Dataset: data (GitHub, rishabhbpd/project_rishabh_das). Classes: human, no human.

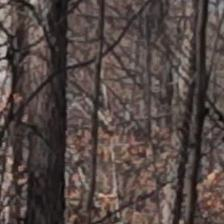
Label: no human

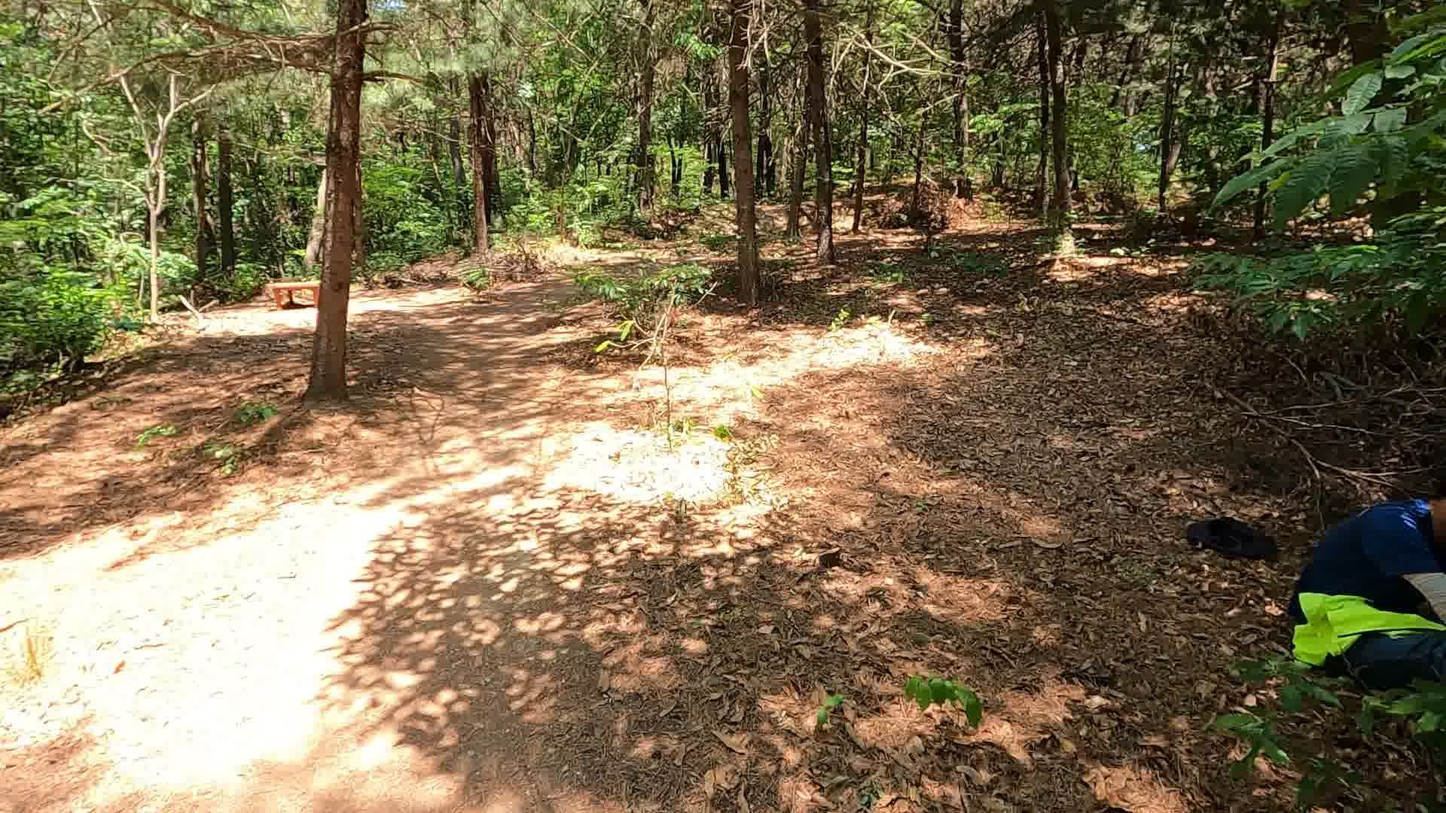
Label: human

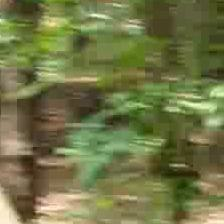
Label: no human

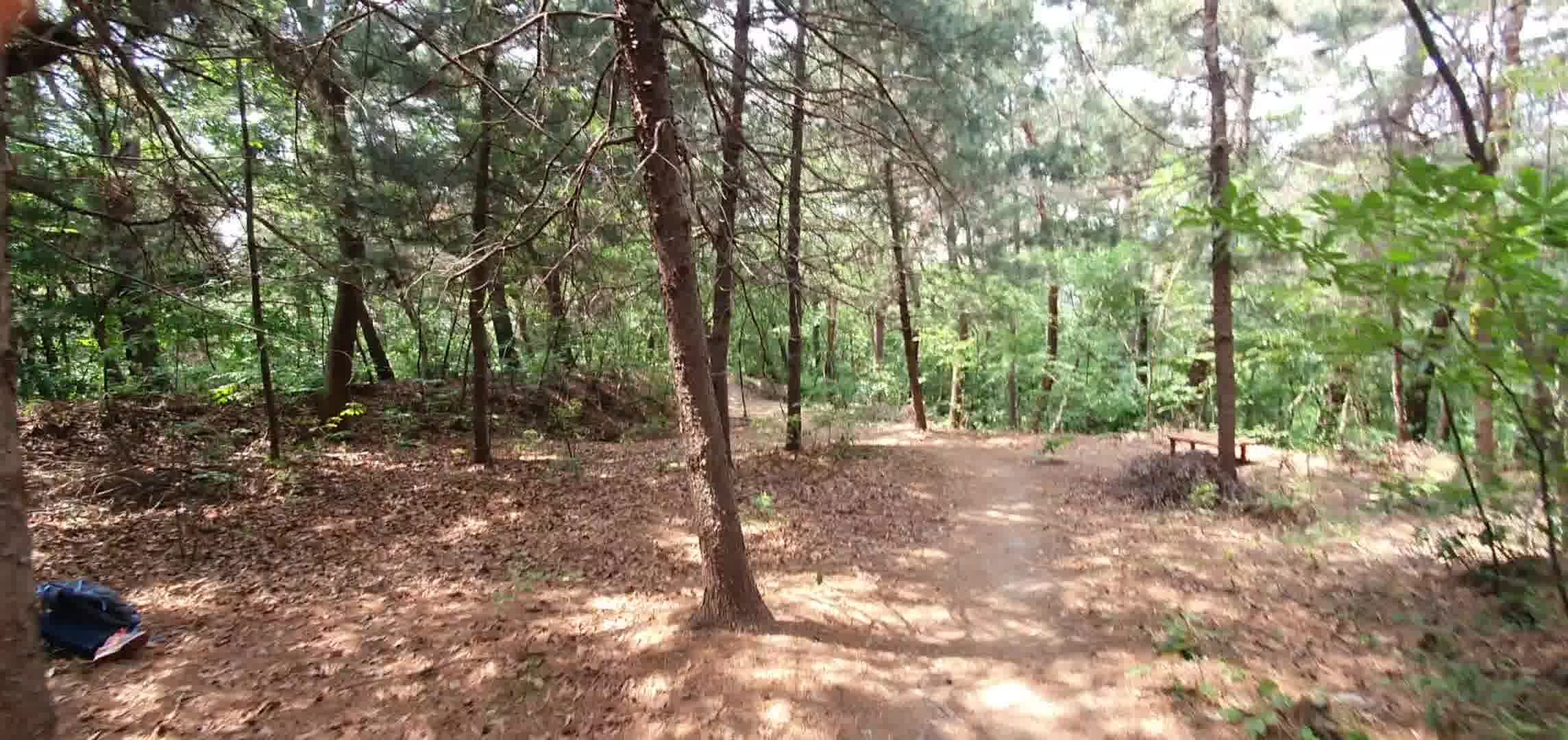
Label: human

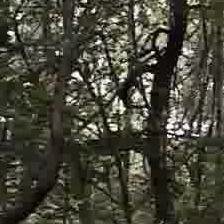
Label: no human

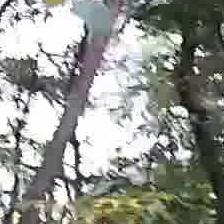
Label: no human
